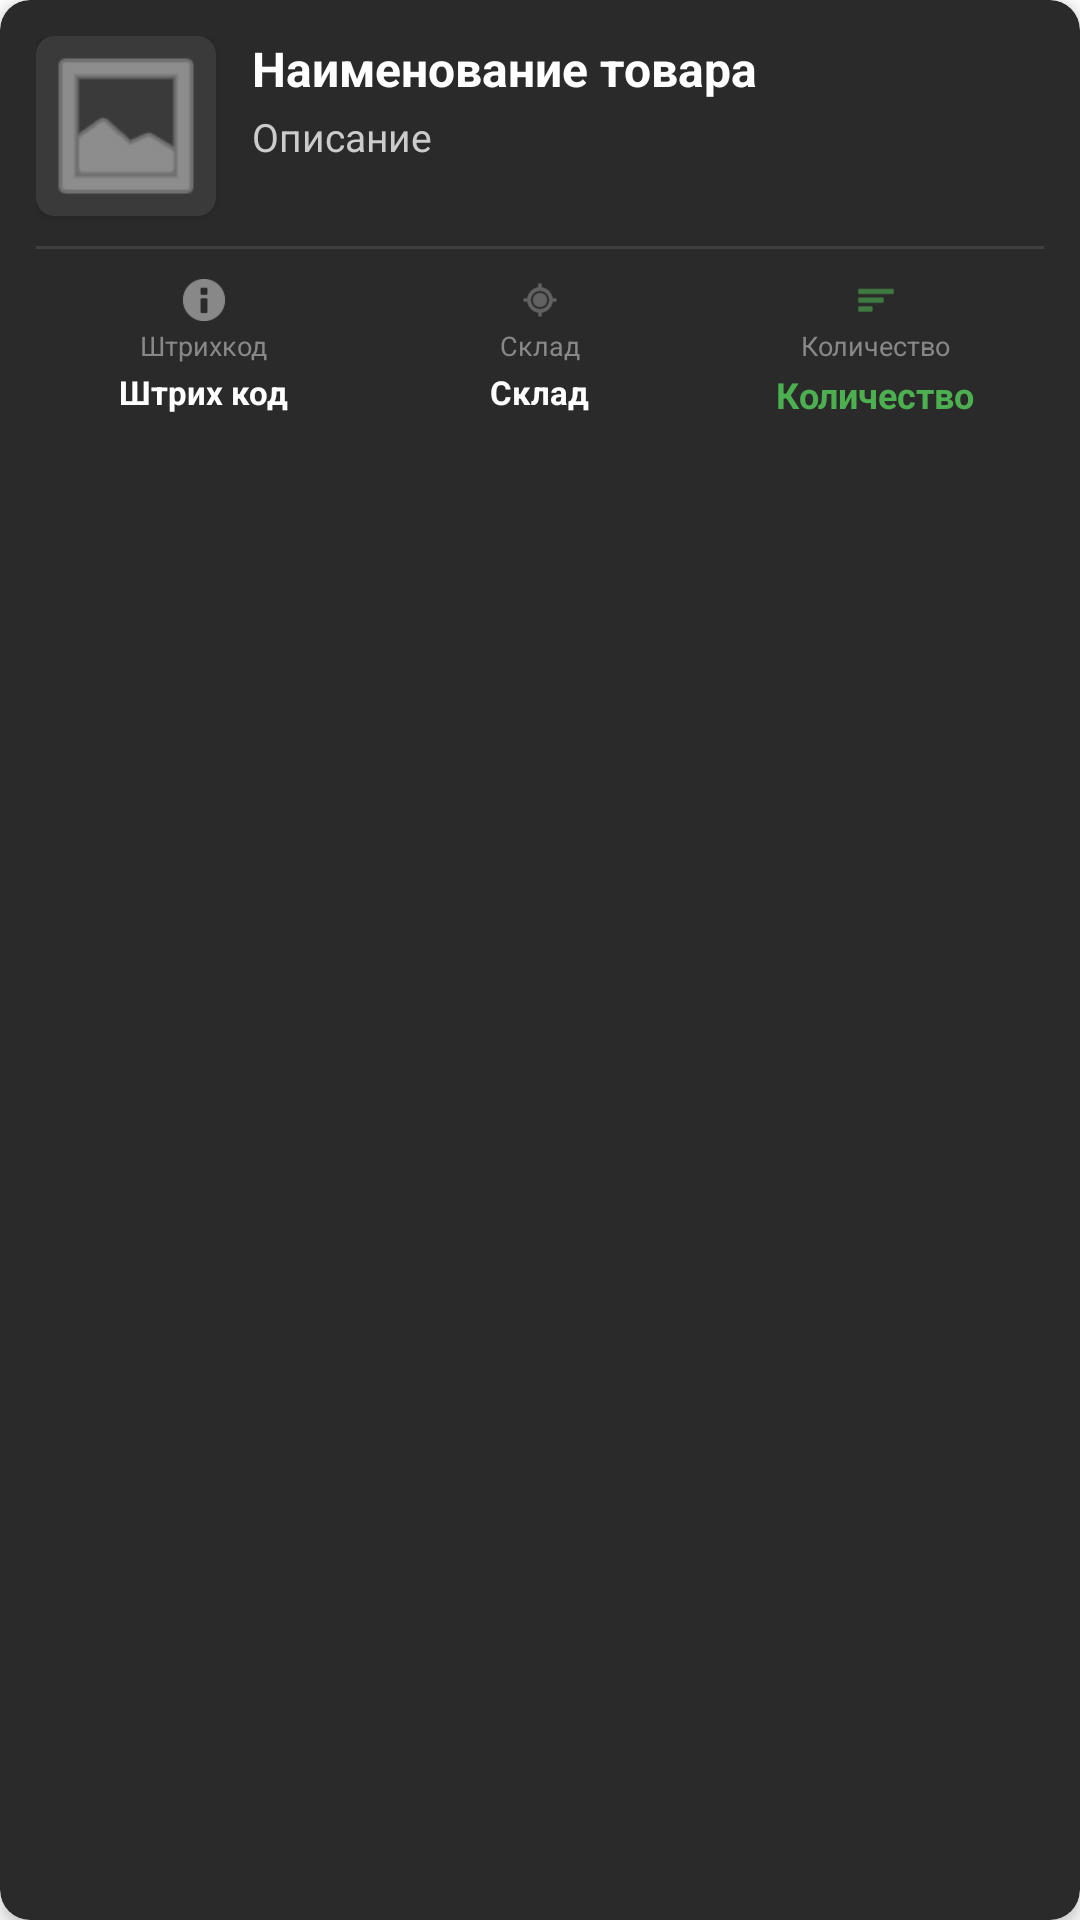

Reconstruct the res/layout file that produces this screen, plus the resources it refers to.
<!-- AndroidManifest.xml: application theme Theme.WarehouseAccounting -->
<!-- res/layout/fragment_products_item.xml -->
<?xml version="1.0" encoding="utf-8"?>
<androidx.cardview.widget.CardView
    xmlns:android="http://schemas.android.com/apk/res/android"
    xmlns:app="http://schemas.android.com/apk/res-auto"
    xmlns:tools="http://schemas.android.com/tools"
    android:layout_width="match_parent"
    android:layout_height="wrap_content"
    android:layout_margin="6dp"
    app:cardBackgroundColor="#2A2A2A"
    app:cardCornerRadius="10dp"
    app:cardElevation="3dp"
    android:clickable="true"
    android:focusable="true"
    android:foreground="?android:attr/selectableItemBackground">

    <androidx.constraintlayout.widget.ConstraintLayout
        android:layout_width="match_parent"
        android:layout_height="wrap_content"
        android:padding="12dp">

        <androidx.cardview.widget.CardView
            android:id="@+id/cv_product_image"
            android:layout_width="60dp"
            android:layout_height="60dp"
            app:cardCornerRadius="6dp"
            app:cardElevation="2dp"
            app:cardBackgroundColor="#3A3A3A"
            app:layout_constraintStart_toStartOf="parent"
            app:layout_constraintTop_toTopOf="parent">

            <ImageView
                android:id="@+id/iv_product_image"
                android:layout_width="match_parent"
                android:layout_height="match_parent"
                android:src="@android:drawable/ic_menu_gallery"
                android:scaleType="centerCrop"
                android:alpha="0.7"
                app:tint="@color/white" />

        </androidx.cardview.widget.CardView>

        <TextView
            android:id="@+id/tv_product_name"
            android:layout_width="0dp"
            android:layout_height="wrap_content"
            android:layout_marginStart="12dp"
            android:text="@string/products_item_product_name"
            android:textStyle="bold"
            android:textSize="16sp"
            android:textColor="@color/white"
            android:maxLines="2"
            android:ellipsize="end"
            app:layout_constraintStart_toEndOf="@id/cv_product_image"
            app:layout_constraintTop_toTopOf="@id/cv_product_image"
            app:layout_constraintEnd_toEndOf="parent"
            tools:text="Название продукта" />

        <TextView
            android:id="@+id/tv_description"
            android:layout_width="0dp"
            android:layout_height="wrap_content"
            android:layout_marginStart="12dp"
            android:layout_marginTop="3dp"
            android:text="@string/products_item_description"
            android:textColor="#CCCCCC"
            android:textSize="13sp"
            android:maxLines="2"
            android:ellipsize="end"
            app:layout_constraintStart_toEndOf="@id/cv_product_image"
            app:layout_constraintTop_toBottomOf="@id/tv_product_name"
            app:layout_constraintEnd_toEndOf="parent"
            tools:text="Описание продукта" />

        <View
            android:id="@+id/divider"
            android:layout_width="0dp"
            android:layout_height="1dp"
            android:layout_marginTop="10dp"
            android:background="#404040"
            app:layout_constraintTop_toBottomOf="@id/cv_product_image"
            app:layout_constraintStart_toStartOf="parent"
            app:layout_constraintEnd_toEndOf="parent" />

        <LinearLayout
            android:id="@+id/ll_info_container"
            android:layout_width="0dp"
            android:layout_height="wrap_content"
            android:layout_marginTop="10dp"
            android:orientation="horizontal"
            app:layout_constraintTop_toBottomOf="@id/divider"
            app:layout_constraintStart_toStartOf="parent"
            app:layout_constraintEnd_toEndOf="parent">

            <LinearLayout
                android:layout_width="0dp"
                android:layout_height="wrap_content"
                android:layout_weight="1"
                android:orientation="vertical"
                android:gravity="center">

                <ImageView
                    android:layout_width="14dp"
                    android:layout_height="14dp"
                    android:src="@android:drawable/ic_dialog_info"
                    app:tint="#888888" />

                <TextView
                    android:layout_width="wrap_content"
                    android:layout_height="wrap_content"
                    android:layout_marginTop="2dp"
                    android:text="Штрихкод"
                    android:textSize="9sp"
                    android:textColor="#888888" />

                <TextView
                    android:id="@+id/tv_barcode"
                    android:layout_width="wrap_content"
                    android:layout_height="wrap_content"
                    android:layout_marginTop="2dp"
                    android:text="@string/products_item_barcode"
                    android:textColor="@color/white"
                    android:textSize="11sp"
                    android:textStyle="bold"
                    tools:text="123456789" />

            </LinearLayout>

            <LinearLayout
                android:layout_width="0dp"
                android:layout_height="wrap_content"
                android:layout_weight="1"
                android:orientation="vertical"
                android:gravity="center">

                <ImageView
                    android:layout_width="14dp"
                    android:layout_height="14dp"
                    android:src="@android:drawable/ic_menu_mylocation"
                    app:tint="#888888" />

                <TextView
                    android:layout_width="wrap_content"
                    android:layout_height="wrap_content"
                    android:layout_marginTop="2dp"
                    android:text="Склад"
                    android:textSize="9sp"
                    android:textColor="#888888" />

                <TextView
                    android:id="@+id/tv_warehouse"
                    android:layout_width="wrap_content"
                    android:layout_height="wrap_content"
                    android:layout_marginTop="2dp"
                    android:text="@string/products_item_warehouse"
                    android:textColor="@color/white"
                    android:textSize="11sp"
                    android:textStyle="bold"
                    tools:text="Склад №1" />

            </LinearLayout>

            <LinearLayout
                android:layout_width="0dp"
                android:layout_height="wrap_content"
                android:layout_weight="1"
                android:orientation="vertical"
                android:gravity="center">

                <ImageView
                    android:layout_width="14dp"
                    android:layout_height="14dp"
                    android:src="@android:drawable/ic_menu_sort_by_size"
                    app:tint="#4CAF50" />

                <TextView
                    android:layout_width="wrap_content"
                    android:layout_height="wrap_content"
                    android:layout_marginTop="2dp"
                    android:text="Количество"
                    android:textSize="9sp"
                    android:textColor="#888888" />

                <TextView
                    android:id="@+id/tv_quantity"
                    android:layout_width="wrap_content"
                    android:layout_height="wrap_content"
                    android:layout_marginTop="2dp"
                    android:text="@string/products_item_quantity"
                    android:textColor="#4CAF50"
                    android:textSize="12sp"
                    android:textStyle="bold"
                    tools:text="150" />

            </LinearLayout>

        </LinearLayout>

    </androidx.constraintlayout.widget.ConstraintLayout>

</androidx.cardview.widget.CardView>
<!-- resources referenced by this layout -->
<resources>
  <color name="white">#FFFFFFFF</color>
  <string name="products_item_barcode">Штрих код</string>
  <string name="products_item_description">Описание</string>
  <string name="products_item_product_name">Наименование товара</string>
  <string name="products_item_quantity">Количество</string>
  <string name="products_item_warehouse">Склад</string>
  <style name="Theme.WarehouseAccounting" parent="Theme.MaterialComponents.DayNight.DarkActionBar">
          <item name="android:statusBarColor">#141414</item>
      </style>
</resources>
